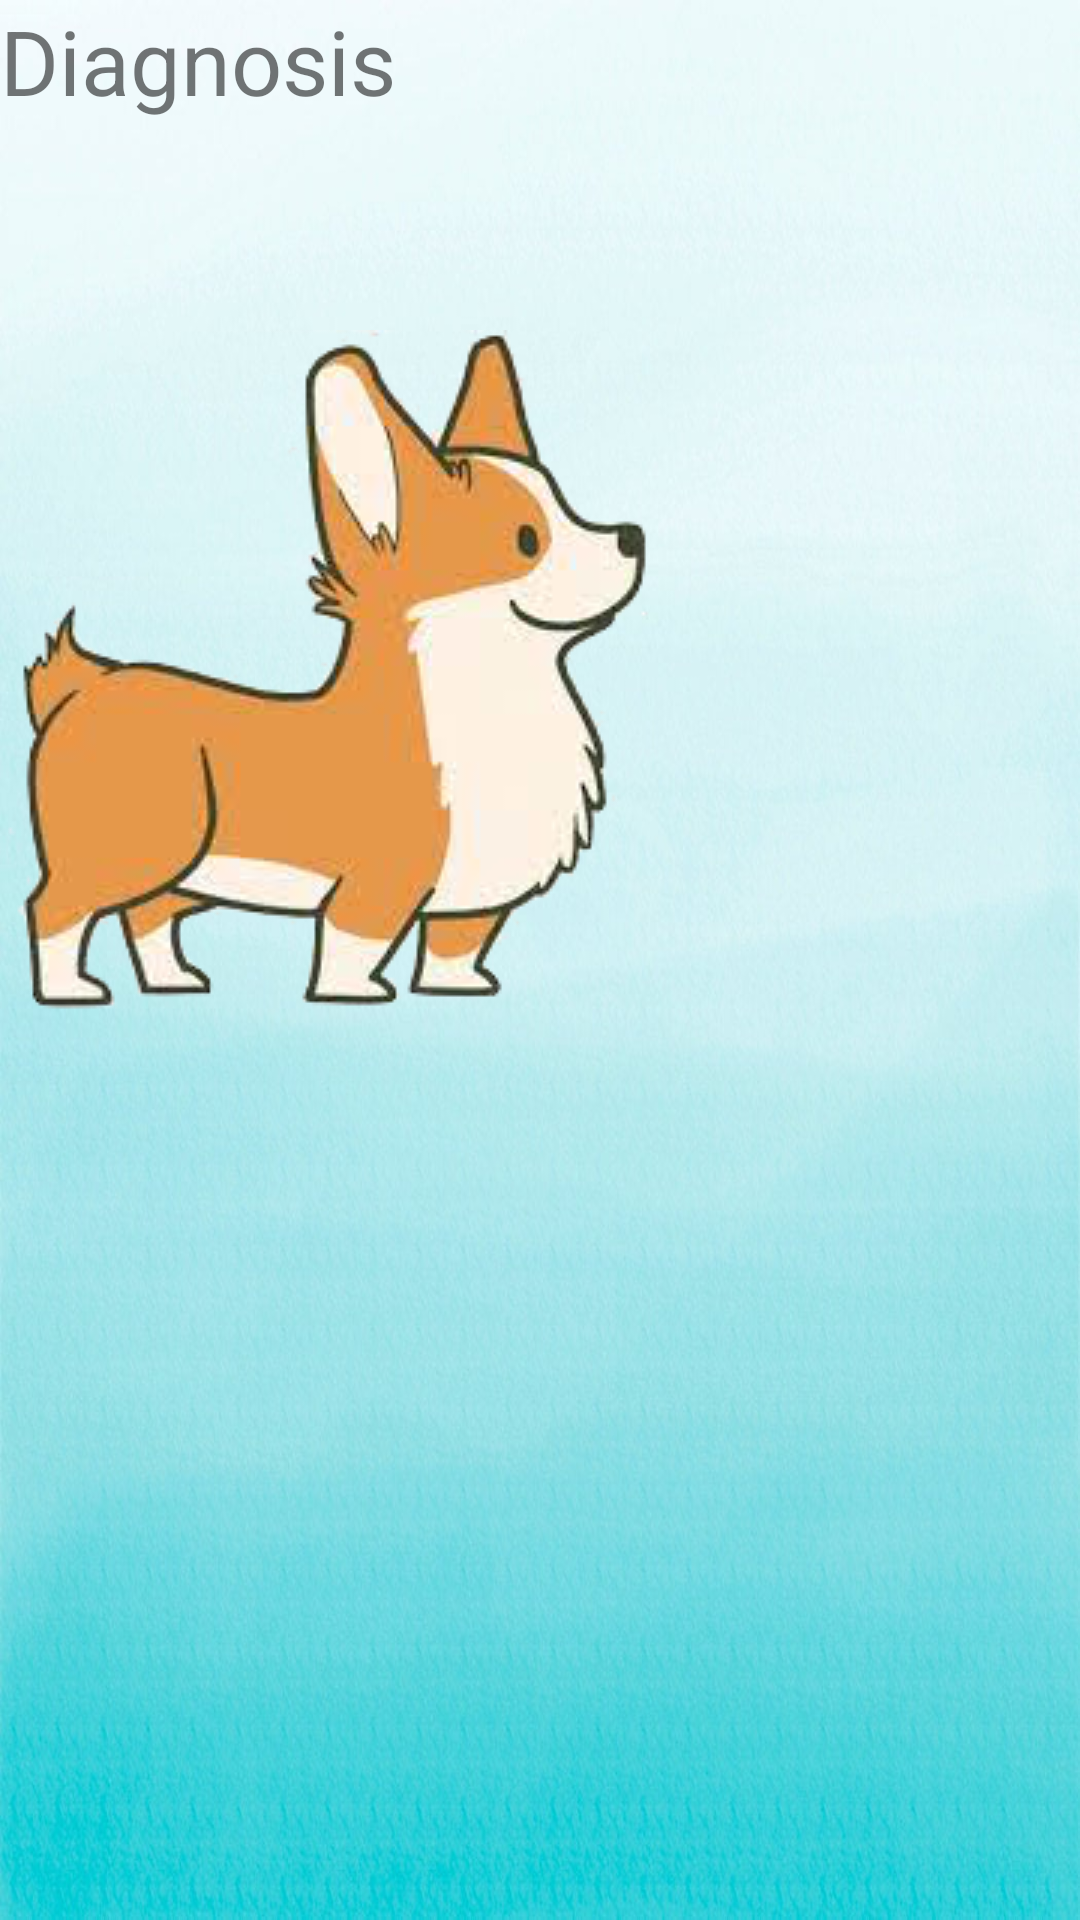

The Android layout XML behind this screen, and the referenced resources:
<!-- AndroidManifest.xml: application theme Theme.Petapp20 -->
<!-- res/layout/activity_diagnosis.xml -->
<?xml version="1.0" encoding="utf-8"?>
<androidx.constraintlayout.widget.ConstraintLayout xmlns:android="http://schemas.android.com/apk/res/android"
    xmlns:app="http://schemas.android.com/apk/res-auto"
    xmlns:tools="http://schemas.android.com/tools"
    android:layout_width="match_parent"
    android:layout_height="match_parent"
    android:background="@drawable/bckgrnd"
    tools:context=".Medical_J.diagnosis">

    <TextView
        android:id="@+id/textView3"
        android:layout_width="216dp"
        android:layout_height="50dp"
        android:text="@string/diagnosis"
        android:textSize="30sp"
        tools:layout_editor_absoluteX="16dp"
        tools:layout_editor_absoluteY="16dp"
        tools:ignore="MissingConstraints" />

    <ImageView
        android:id="@+id/imageView"
        android:layout_width="wrap_content"
        android:layout_height="wrap_content"
        android:paddingTop="60dp"
        android:src="@drawable/dog"
        app:layout_constraintTop_toBottomOf="@+id/textView3"
        tools:ignore="MissingConstraints" />

</androidx.constraintlayout.widget.ConstraintLayout>
<!-- resources referenced by this layout -->
<resources>
  <!-- drawable bckgrnd: jpeg bitmap (drawable, 75262 bytes) -->
  <!-- drawable dog: png bitmap (drawable, 55778 bytes) -->
  <string name="diagnosis">Diagnosis</string>
  <style name="Theme.Petapp20" parent="Theme.Design.Light.NoActionBar">
          
          <item name="colorPrimary">@color/purple_500</item>
          <item name="colorPrimaryVariant">@color/purple_700</item>
          <item name="colorOnPrimary">@color/white</item>
          
          <item name="colorSecondary">@color/teal_200</item>
          <item name="colorSecondaryVariant">@color/teal_700</item>
          <item name="colorOnSecondary">@color/black</item>
          
          <item name="android:statusBarColor" tools:targetApi="l">?attr/colorPrimaryVariant</item>
          
      </style>
  <color name="purple_500">#FF6200EE</color>
  <color name="purple_700">#FF3700B3</color>
  <color name="white">#FFFFFFFF</color>
  <color name="teal_200">#FF03DAC5</color>
  <color name="teal_700">#FF018786</color>
  <color name="black">#FF000000</color>
</resources>
